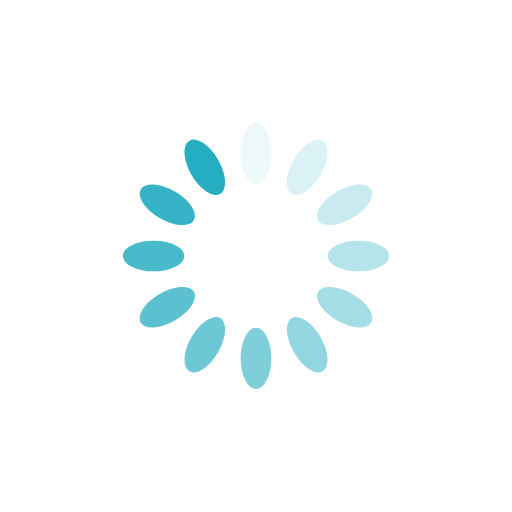
t = 0.00 s
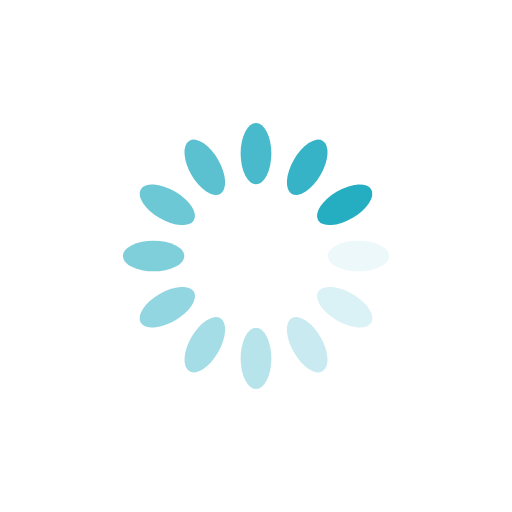
t = 0.25 s
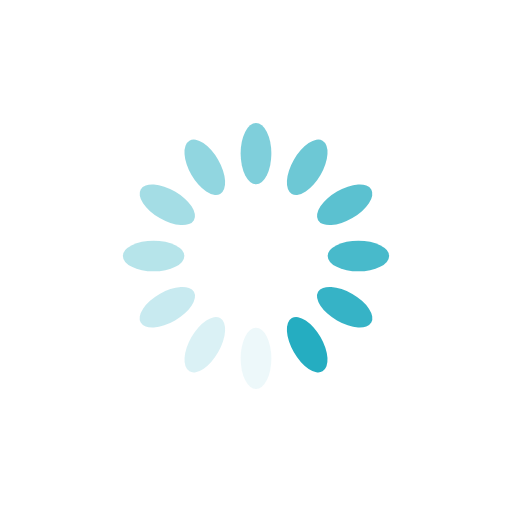
t = 0.50 s
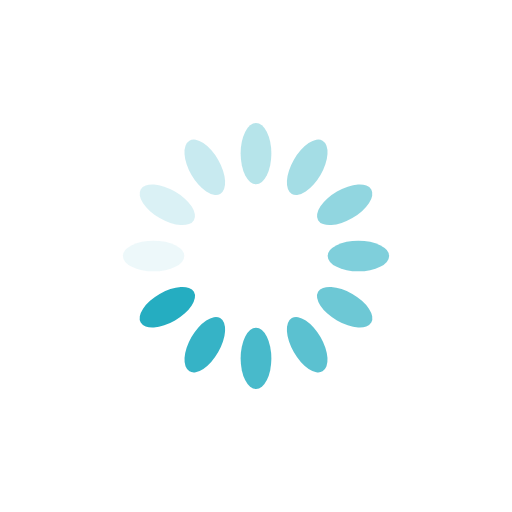
t = 0.75 s

The animated SVG that drew these frames (rendered in a browser with its animation timeline set to each time). Animation: 12 SMIL elements (animate=12); one cycle of 1.00 s, repeats indefinitely.

<?xml version="1.0" encoding="utf-8"?>
<svg xmlns="http://www.w3.org/2000/svg" xmlns:xlink="http://www.w3.org/1999/xlink" style="margin: auto; background: none; display: block; shape-rendering: auto;" width="200px" height="200px" viewBox="0 0 100 100" preserveAspectRatio="xMidYMid">
<g transform="rotate(0 50 50)">
  <rect x="47" y="24" rx="3" ry="6" width="6" height="12" fill="#25adc1">
    <animate attributeName="opacity" values="1;0" keyTimes="0;1" dur="1s" begin="-0.9166666666666666s" repeatCount="indefinite"></animate>
  </rect>
</g><g transform="rotate(30 50 50)">
  <rect x="47" y="24" rx="3" ry="6" width="6" height="12" fill="#25adc1">
    <animate attributeName="opacity" values="1;0" keyTimes="0;1" dur="1s" begin="-0.8333333333333334s" repeatCount="indefinite"></animate>
  </rect>
</g><g transform="rotate(60 50 50)">
  <rect x="47" y="24" rx="3" ry="6" width="6" height="12" fill="#25adc1">
    <animate attributeName="opacity" values="1;0" keyTimes="0;1" dur="1s" begin="-0.75s" repeatCount="indefinite"></animate>
  </rect>
</g><g transform="rotate(90 50 50)">
  <rect x="47" y="24" rx="3" ry="6" width="6" height="12" fill="#25adc1">
    <animate attributeName="opacity" values="1;0" keyTimes="0;1" dur="1s" begin="-0.6666666666666666s" repeatCount="indefinite"></animate>
  </rect>
</g><g transform="rotate(120 50 50)">
  <rect x="47" y="24" rx="3" ry="6" width="6" height="12" fill="#25adc1">
    <animate attributeName="opacity" values="1;0" keyTimes="0;1" dur="1s" begin="-0.5833333333333334s" repeatCount="indefinite"></animate>
  </rect>
</g><g transform="rotate(150 50 50)">
  <rect x="47" y="24" rx="3" ry="6" width="6" height="12" fill="#25adc1">
    <animate attributeName="opacity" values="1;0" keyTimes="0;1" dur="1s" begin="-0.5s" repeatCount="indefinite"></animate>
  </rect>
</g><g transform="rotate(180 50 50)">
  <rect x="47" y="24" rx="3" ry="6" width="6" height="12" fill="#25adc1">
    <animate attributeName="opacity" values="1;0" keyTimes="0;1" dur="1s" begin="-0.4166666666666667s" repeatCount="indefinite"></animate>
  </rect>
</g><g transform="rotate(210 50 50)">
  <rect x="47" y="24" rx="3" ry="6" width="6" height="12" fill="#25adc1">
    <animate attributeName="opacity" values="1;0" keyTimes="0;1" dur="1s" begin="-0.3333333333333333s" repeatCount="indefinite"></animate>
  </rect>
</g><g transform="rotate(240 50 50)">
  <rect x="47" y="24" rx="3" ry="6" width="6" height="12" fill="#25adc1">
    <animate attributeName="opacity" values="1;0" keyTimes="0;1" dur="1s" begin="-0.25s" repeatCount="indefinite"></animate>
  </rect>
</g><g transform="rotate(270 50 50)">
  <rect x="47" y="24" rx="3" ry="6" width="6" height="12" fill="#25adc1">
    <animate attributeName="opacity" values="1;0" keyTimes="0;1" dur="1s" begin="-0.16666666666666666s" repeatCount="indefinite"></animate>
  </rect>
</g><g transform="rotate(300 50 50)">
  <rect x="47" y="24" rx="3" ry="6" width="6" height="12" fill="#25adc1">
    <animate attributeName="opacity" values="1;0" keyTimes="0;1" dur="1s" begin="-0.08333333333333333s" repeatCount="indefinite"></animate>
  </rect>
</g><g transform="rotate(330 50 50)">
  <rect x="47" y="24" rx="3" ry="6" width="6" height="12" fill="#25adc1">
    <animate attributeName="opacity" values="1;0" keyTimes="0;1" dur="1s" begin="0s" repeatCount="indefinite"></animate>
  </rect>
</g>
<!-- [ldio] generated by https://loading.io/ --></svg>
